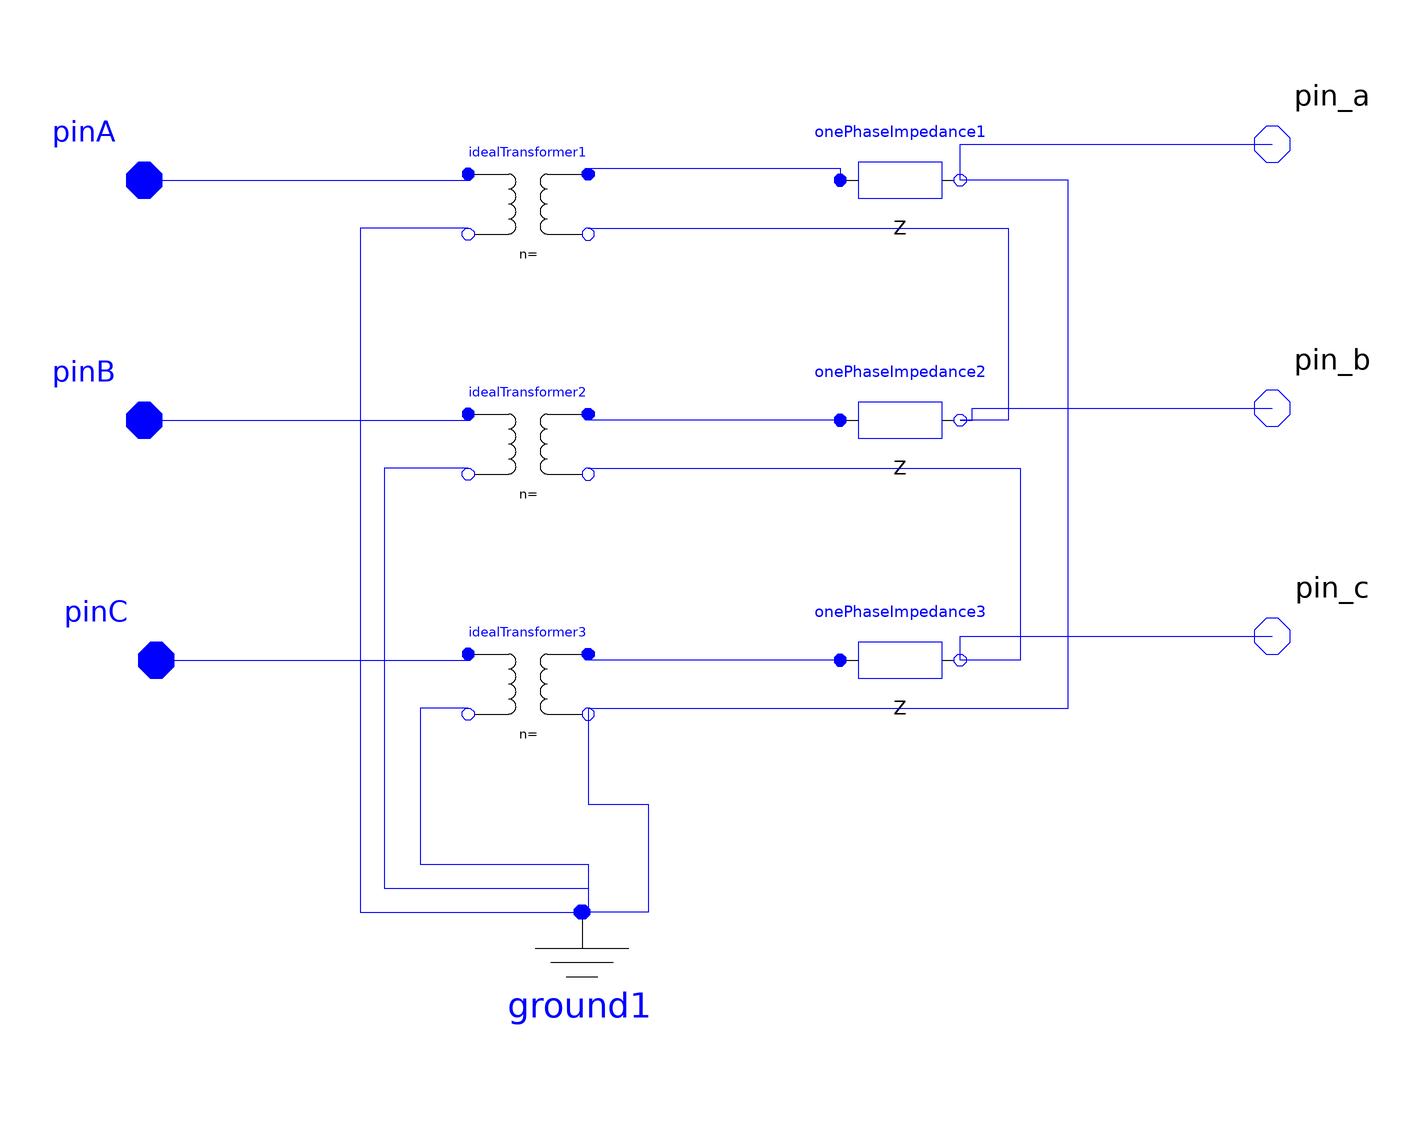

The component connection diagram of the Modelica model below, drawn from its own Placement and Line annotations.

model GrYD_
        parameter Real N1 = 0.1;
        parameter Real N2 = 0.1;
        parameter Real Vb = 0.1 "kV";
        parameter Real Sb = 0.1 "kVA";
        parameter Real Rp = 0.1 "%";
        parameter Real Xp = 0.1 "%";
        ADN_Modelica.Basic.IdealTransformer idealTransformer1(k = N1 / N2) annotation(Placement(visible = true, transformation(origin = {-28, 50}, extent = {{-10, -10}, {10, 10}}, rotation = 0)));
        ADN_Modelica.Basic.IdealTransformer idealTransformer2(k = N1 / N2) annotation(Placement(visible = true, transformation(origin = {-28, 10}, extent = {{-10, -10}, {10, 10}}, rotation = 0)));
        ADN_Modelica.Basic.IdealTransformer idealTransformer3(k = N1 / N2) annotation(Placement(visible = true, transformation(origin = {-28, -30}, extent = {{-10, -10}, {10, 10}}, rotation = 0)));
        ADN_Modelica.Basic.OnePhaseImpedance onePhaseImpedance1(R = Vb * Vb * 1000 / Sb * Rp, X = Vb * Vb * 1000 / Sb * Xp) annotation(Placement(visible = true, transformation(origin = {34, 54}, extent = {{-10, -10}, {10, 10}}, rotation = 0)));
        ADN_Modelica.Basic.OnePhaseImpedance onePhaseImpedance2(R = Vb * Vb * 1000 / Sb * Rp, X = Vb * Vb * 1000 / Sb * Xp) annotation(Placement(visible = true, transformation(origin = {34, 14}, extent = {{-10, -10}, {10, 10}}, rotation = 0)));
        ADN_Modelica.Basic.OnePhaseImpedance onePhaseImpedance3(R = Vb * Vb * 1000 / Sb * Rp, X = Vb * Vb * 1000 / Sb * Xp) annotation(Placement(visible = true, transformation(origin = {34, -26}, extent = {{-10, -10}, {10, 10}}, rotation = 0)));
        ADN_Modelica.Interfaces.FRNode pinA annotation(Placement(visible = true, transformation(origin = {-92, 54}, extent = {{-10, -10}, {10, 10}}, rotation = 0), iconTransformation(origin = {-90, 46}, extent = {{-10, -10}, {10, 10}}, rotation = 0)));
        ADN_Modelica.Interfaces.FRNode pinB annotation(Placement(visible = true, transformation(origin = {-92, 14}, extent = {{-10, -10}, {10, 10}}, rotation = 0), iconTransformation(origin = {-90, 8}, extent = {{-10, -10}, {10, 10}}, rotation = 0)));
        ADN_Modelica.Interfaces.FRNode pinC annotation(Placement(visible = true, transformation(origin = {-90, -26}, extent = {{-10, -10}, {10, 10}}, rotation = 0), iconTransformation(origin = {-90, -30}, extent = {{-10, -10}, {10, 10}}, rotation = 0)));
        ADN_Modelica.Interfaces.TONode pin_a annotation(Placement(visible = true, transformation(origin = {96, 60}, extent = {{-10, -10}, {10, 10}}, rotation = 0), iconTransformation(origin = {90, 48}, extent = {{-10, -10}, {10, 10}}, rotation = 0)));
        ADN_Modelica.Interfaces.TONode pin_b annotation(Placement(visible = true, transformation(origin = {96, 16}, extent = {{-10, -10}, {10, 10}}, rotation = 0), iconTransformation(origin = {90, 10}, extent = {{-10, -10}, {10, 10}}, rotation = 0)));
        ADN_Modelica.Interfaces.TONode pin_c annotation(Placement(visible = true, transformation(origin = {96, -22}, extent = {{-10, -10}, {10, 10}}, rotation = 0), iconTransformation(origin = {90, -30}, extent = {{-10, -10}, {10, 10}}, rotation = 0)));
        ADN_Modelica.Basic.Ground ground1 annotation(Placement(visible = true, transformation(origin = {-19, -80}, extent = {{-13, -12}, {13, 12}}, rotation = 0)));
      equation
        connect(onePhaseImpedance3.n, pin_c) annotation(Line(points = {{44, -26}, {44, -26}, {44, -22}, {96, -22}, {96, -22}}, color = {0, 0, 255}));
        connect(onePhaseImpedance2.n, pin_b) annotation(Line(points = {{44, 14}, {46, 14}, {46, 16}, {96, 16}, {96, 16}}, color = {0, 0, 255}));
        connect(onePhaseImpedance1.n, pin_a) annotation(Line(points = {{44, 54}, {44, 54}, {44, 60}, {96, 60}, {96, 60}}, color = {0, 0, 255}));
        connect(idealTransformer3.n2, onePhaseImpedance1.n) annotation(Line(points = {{-18, -34}, {62, -34}, {62, 54}, {44, 54}, {44, 54}}, color = {0, 0, 255}));
        connect(idealTransformer2.n2, onePhaseImpedance3.n) annotation(Line(points = {{-18, 6}, {54, 6}, {54, -26}, {44, -26}, {44, -26}}, color = {0, 0, 255}));
        connect(idealTransformer1.n2, onePhaseImpedance2.n) annotation(Line(points = {{-18, 46}, {52, 46}, {52, 14}, {44, 14}, {44, 14}}, color = {0, 0, 255}));
        connect(idealTransformer3.n2, ground1.p) annotation(Line(points = {{-18, -34}, {-18, -34}, {-18, -50}, {-8, -50}, {-8, -68}, {-18, -68}, {-18, -68}}, color = {0, 0, 255}));
        connect(onePhaseImpedance2.p, idealTransformer2.p2) annotation(Line(points = {{24, 14}, {-18, 14}, {-18, 16}, {-18, 16}}, color = {0, 0, 255}));
        connect(onePhaseImpedance3.p, idealTransformer3.p2) annotation(Line(points = {{24, -26}, {-18, -26}, {-18, -24}, {-18, -24}}, color = {0, 0, 255}));
        connect(idealTransformer1.p2, onePhaseImpedance1.p) annotation(Line(points = {{-18, 56}, {24, 56}, {24, 54}, {24, 54}}, color = {0, 0, 255}));
        connect(idealTransformer3.n1, ground1.p) annotation(Line(points = {{-38, -34}, {-46, -34}, {-46, -60}, {-18, -60}, {-18, -68}, {-18, -68}}, color = {0, 0, 255}));
        connect(idealTransformer2.n1, ground1.p) annotation(Line(points = {{-38, 6}, {-52, 6}, {-52, -64}, {-18, -64}, {-18, -68}, {-18, -68}}, color = {0, 0, 255}));
        connect(idealTransformer1.n1, ground1.p) annotation(Line(points = {{-38, 46}, {-56, 46}, {-56, -68}, {-18, -68}, {-18, -68}}, color = {0, 0, 255}));
        connect(pinC, idealTransformer3.p1) annotation(Line(points = {{-90, -26}, {-38, -26}, {-38, -24}, {-38, -24}}, color = {0, 0, 255}));
        connect(pinB, idealTransformer2.p1) annotation(Line(points = {{-92, 14}, {-38, 14}, {-38, 16}, {-38, 16}}, color = {0, 0, 255}));
        connect(pinA, idealTransformer1.p1) annotation(Line(points = {{-92, 54}, {-38, 54}, {-38, 56}, {-38, 56}}, color = {0, 0, 255}));
        annotation(Icon(graphics = {Text(origin = {-68, 49}, extent = {{-12, 17}, {12, -17}}, textString = "A", fontSize = 50), Text(origin = {-67, 9}, extent = {{-9, 17}, {9, -17}}, textString = "B", fontSize = 50), Text(origin = {-69, -31}, extent = {{-9, 17}, {9, -17}}, textString = "C", fontSize = 50), Ellipse(origin = {-17, 4}, extent = {{-29, 48}, {35, -50}}, endAngle = 360), Ellipse(origin = {26, 4}, extent = {{-30, 50}, {34, -50}}, endAngle = 360)}));
      end GrYD_;